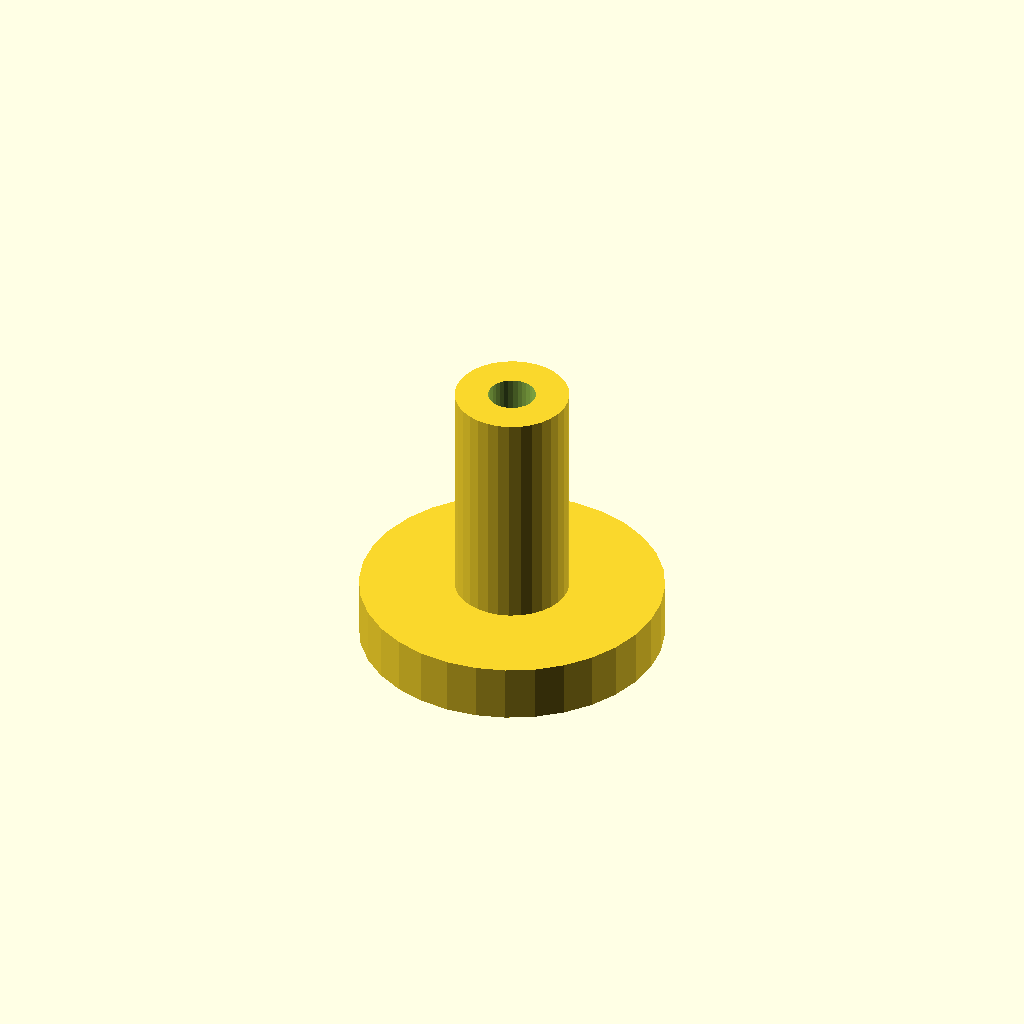
Cell 1 — every parameter at its default value.
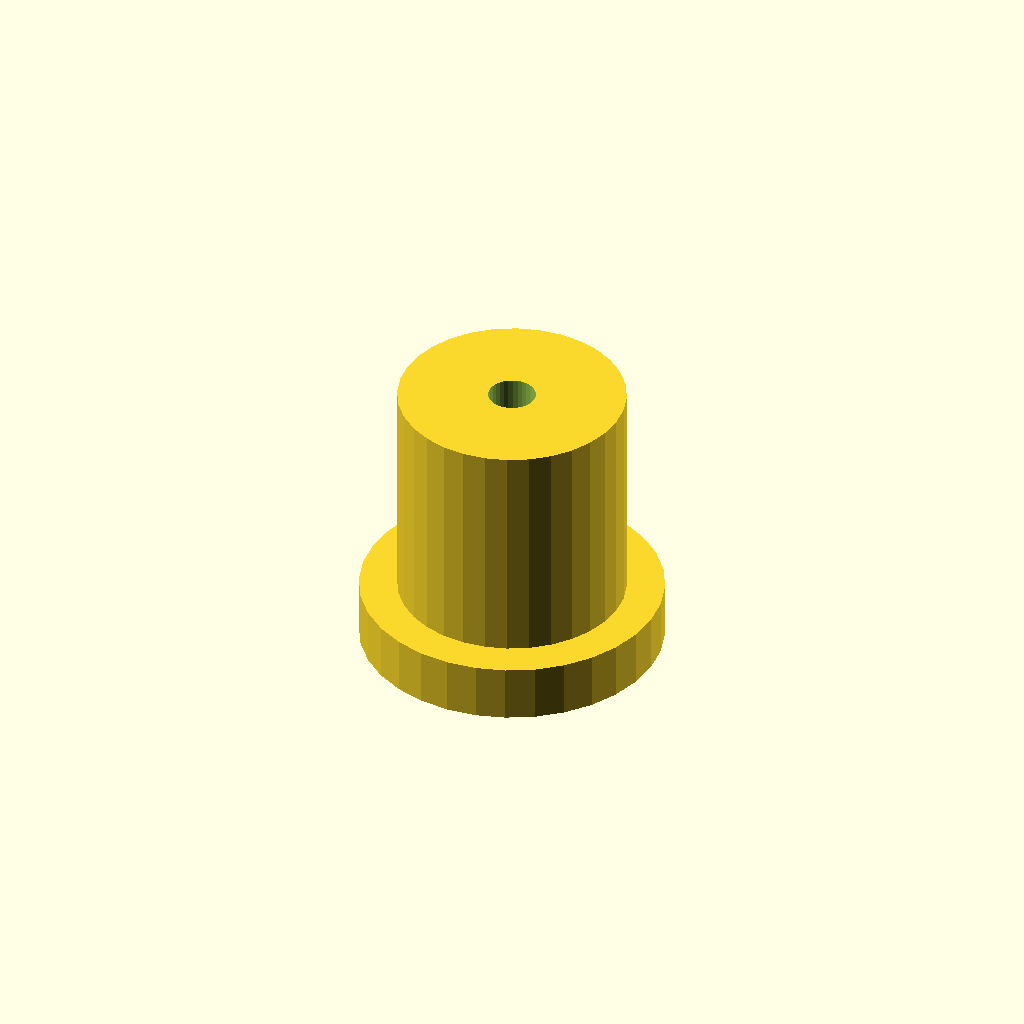
Cell 2: the same model with post_d = 12.
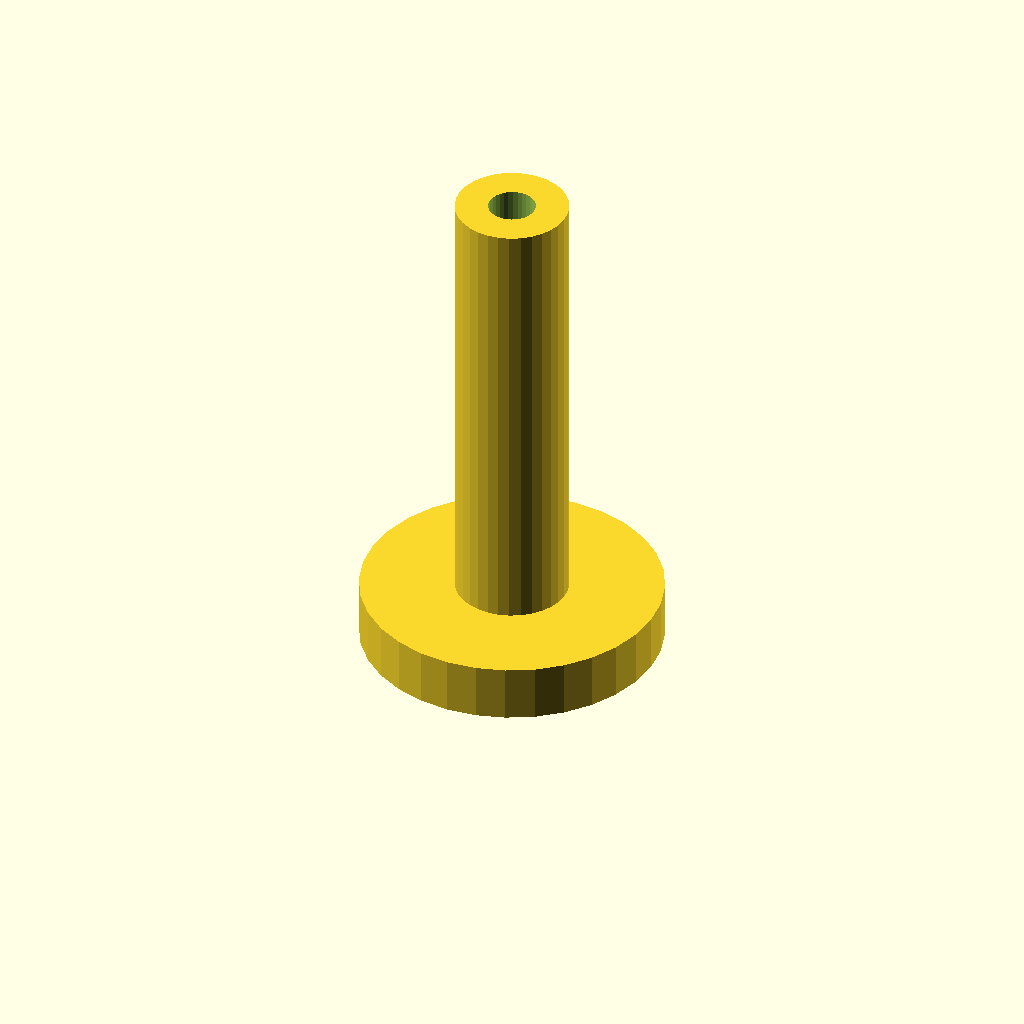
Cell 3: post_h = 24 (everything else at default).
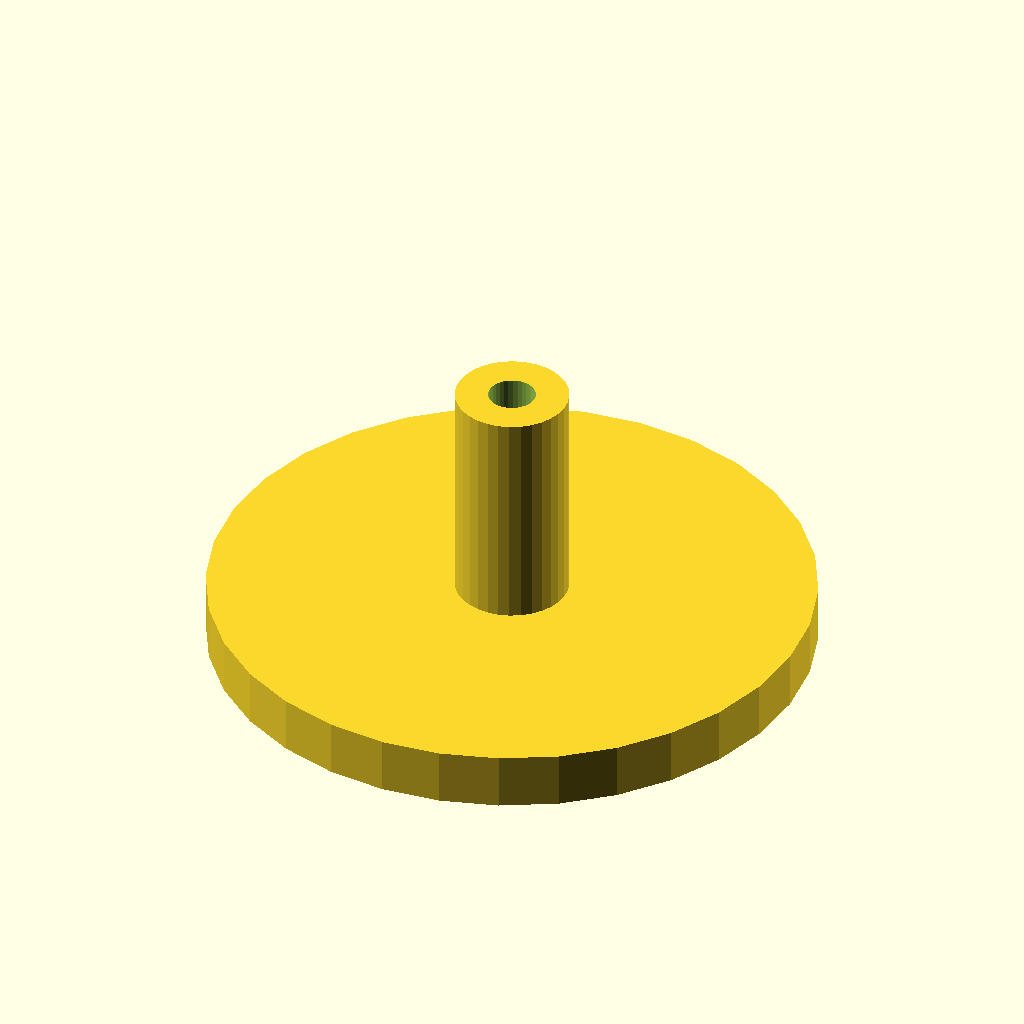
Cell 4: the same model with flange_d = 32.
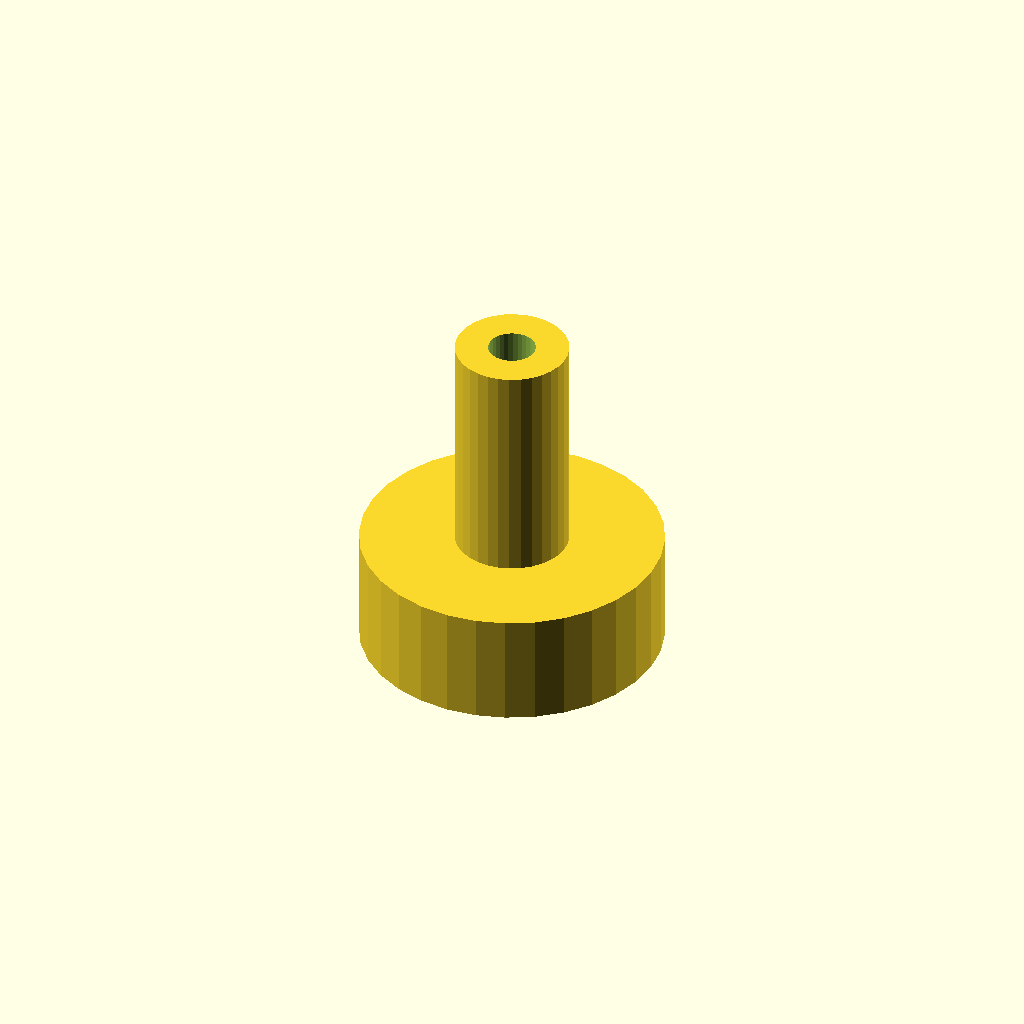
Cell 5 — flange_t set to 6, the other parameters unchanged.
One fixed orthographic camera (rotation 55°, 0°, 25°; colour scheme Cornfield) for every cell.
OpenSCAD source file optional_data/data/scale1/microfeatures/part_0180.scad:
$fn = 32;

// ----------------------------------------------------------------------
// Micro post: flanged post, 5-20 mm class
// ----------------------------------------------------------------------

// --- parameters (mm) ---
post_d = 6;               // post diameter
post_h = 12;              // post height above the flange
flange_d = 16;            // flange diameter
flange_t = 3;             // flange thickness
bore_d = 2.5;             // through bore

total_h = post_h + flange_t;  // overall height

difference() {
  union() {
    cylinder(h = flange_t, d = flange_d);
    translate([0, 0, flange_t]) cylinder(h = post_h, d = post_d);
  }
  translate([0, 0, -1]) cylinder(h = total_h + 2, d = bore_d);
}
Customizer parameters (derived from the source; name, type, default, range or options):
post_d: number, default 6
post_h: number, default 12
flange_d: number, default 16
flange_t: number, default 3
bore_d: number, default 2.5
